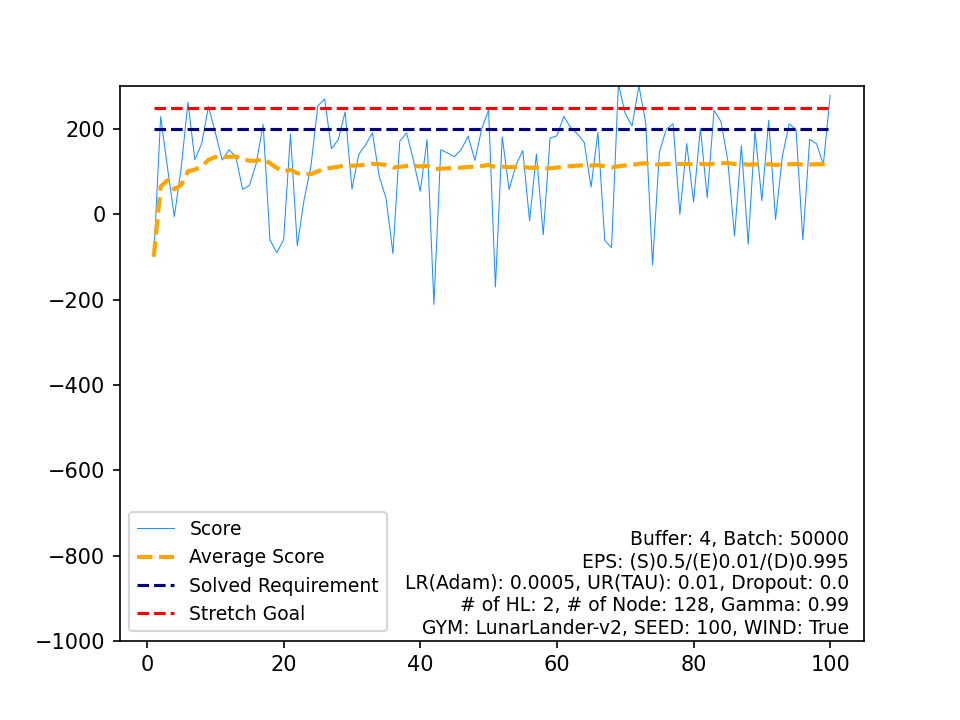

Values plotted in this chart, from the file beside it:
, Score, Average Score, Timestamp, Solved Requirement, Stretch Goal
0, -98.97, -98.97, 309, 200, 250
1, 229.1, 65.07, 485, 200, 250
2, 109.6, 79.92, 426, 200, 250
3, -5.378, 58.6, 999, 200, 250
4, 108.4, 68.55, 999, 200, 250
5, 263, 101, 243, 200, 250
6, 128.2, 104.8, 428, 200, 250
7, 165.4, 112.4, 504, 200, 250
8, 252.8, 128, 531, 200, 250
9, 191.9, 134.4, 421, 200, 250
10, 127.2, 133.8, 604, 200, 250
11, 151.4, 135.2, 513, 200, 250
12, 135.6, 135.3, 667, 200, 250
13, 58.42, 129.8, 999, 200, 250
14, 68.03, 125.7, 999, 200, 250
15, 119.8, 125.3, 680, 200, 250
16, 211, 130.3, 473, 200, 250
17, -60.01, 119.8, 337, 200, 250
18, -90.16, 108.7, 437, 200, 250
19, -59.6, 100.3, 452, 200, 250
20, 187.9, 104.5, 494, 200, 250
21, -73.68, 96.37, 248, 200, 250
22, 34.68, 93.69, 999, 200, 250
23, 113, 94.49, 999, 200, 250
24, 254.1, 100.9, 231, 200, 250
25, 270.7, 107.4, 334, 200, 250
26, 153.8, 109.1, 412, 200, 250
27, 175.2, 111.5, 397, 200, 250
28, 240.1, 115.9, 616, 200, 250
29, 59.32, 114, 999, 200, 250
30, 140.8, 114.9, 999, 200, 250
31, 163, 116.4, 393, 200, 250
32, 191.3, 118.7, 737, 200, 250
33, 88.66, 117.8, 617, 200, 250
34, 36.98, 115.5, 999, 200, 250
35, -91.86, 109.7, 485, 200, 250
36, 171.5, 111.4, 457, 200, 250
37, 190.9, 113.5, 649, 200, 250
38, 126.5, 113.8, 913, 200, 250
39, 54.16, 112.3, 765, 200, 250
40, 175.3, 113.9, 552, 200, 250
41, -211.3, 106.1, 851, 200, 250
42, 151.5, 107.2, 548, 200, 250
43, 143.8, 108, 628, 200, 250
44, 135.1, 108.6, 614, 200, 250
45, 152.2, 109.6, 749, 200, 250
46, 183.2, 111.1, 366, 200, 250
47, 126.4, 111.4, 548, 200, 250
48, 201.1, 113.3, 544, 200, 250
49, 244.4, 115.9, 274, 200, 250
50, -170.5, 110.3, 276, 200, 250
51, 181.6, 111.6, 528, 200, 250
52, 58.14, 110.6, 999, 200, 250
53, 115.2, 110.7, 499, 200, 250
54, 149.6, 111.4, 626, 200, 250
55, -14.98, 109.2, 285, 200, 250
56, 141.4, 109.7, 563, 200, 250
57, -48.25, 107, 400, 200, 250
58, 178.7, 108.2, 663, 200, 250
59, 184.2, 109.5, 439, 200, 250
... 40 more rows
